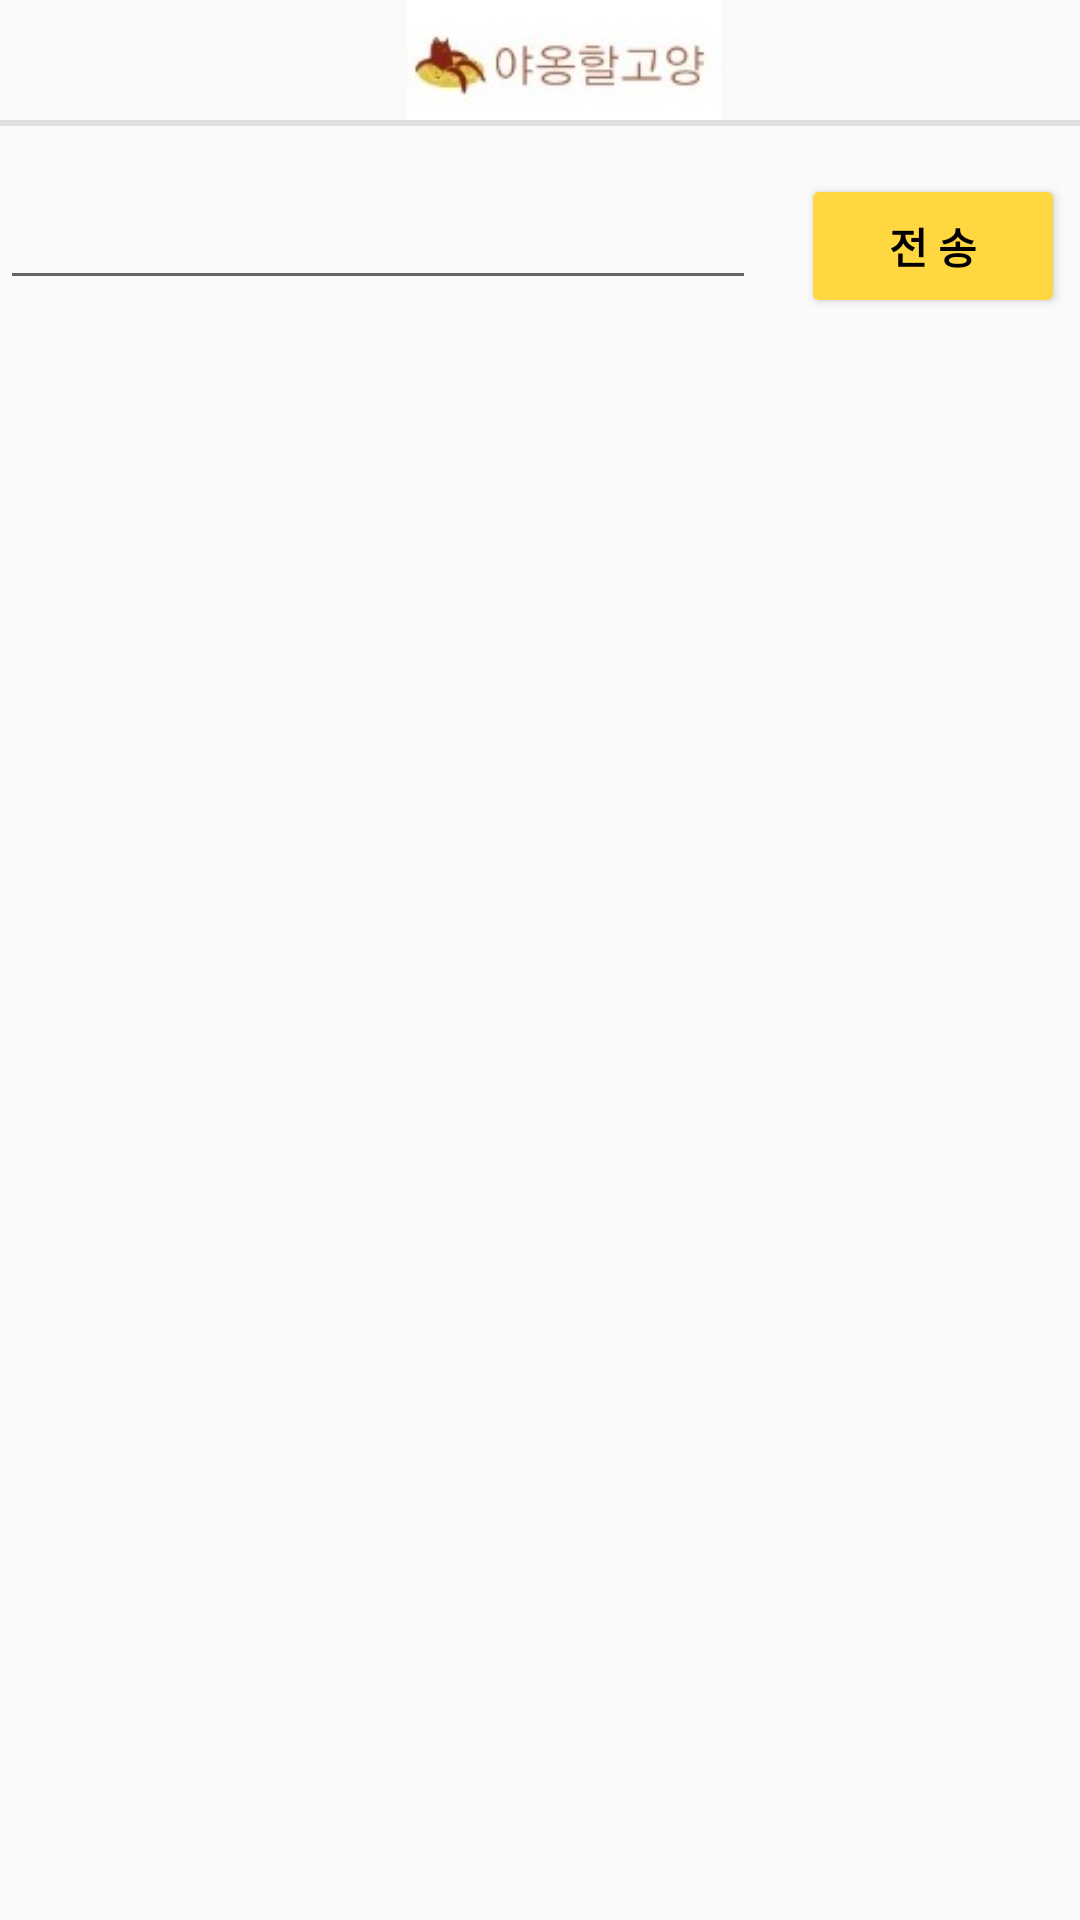

Layout XML and referenced resources for this Android screen:
<!-- AndroidManifest.xml: application theme Theme.AppCompat.Light.NoActionBar -->
<!-- res/layout/activity_comment.xml -->
<?xml version="1.0" encoding="utf-8"?>
<LinearLayout xmlns:android="http://schemas.android.com/apk/res/android"
    xmlns:app="http://schemas.android.com/apk/res-auto"
    xmlns:tools="http://schemas.android.com/tools"
    android:layout_width="match_parent"
    android:layout_height="match_parent"
    android:orientation="vertical"
    tools:context=".CommentActivity">

    <androidx.appcompat.widget.Toolbar
        android:id="@+id/my_toolbar"
        android:layout_width="match_parent"
        android:layout_height="40dp">
        <ImageView
            android:layout_width="match_parent"
            android:layout_height="match_parent"
            android:src="@drawable/navi_logo"/>
    </androidx.appcompat.widget.Toolbar>

    <LinearLayout
        android:layout_width="match_parent"
        android:layout_height="2dp"
        android:orientation="horizontal"
        android:background="@color/colorDivision"/>

    <androidx.recyclerview.widget.RecyclerView
        android:id="@+id/comment_recyclerView"
        android:layout_width="match_parent"
        android:layout_margin="2dp"
        android:layout_height="wrap_content"/>

    <LinearLayout
        android:layout_width="match_parent"
        android:layout_height="wrap_content"
        android:layout_marginTop="12dp"
        android:orientation="horizontal">

        <EditText
            android:id="@+id/comment_et_message"
            android:layout_width="wrap_content"
            android:layout_height="wrap_content"
            android:layout_weight="1"
            android:layout_marginRight="15dp"/>

        <Button
            android:id="@+id/comment_btn_send"
            android:layout_width="wrap_content"
            android:layout_height="wrap_content"
            android:layout_marginRight="5dp"
            android:backgroundTint="#FFD740"
            android:text="전 송"
            android:textColor="@color/black"
            android:textStyle="bold"/>
    </LinearLayout>


</LinearLayout>
<!-- resources referenced by this layout -->
<resources>
  <color name="black">#FF000000</color>
  <color name="colorDivision">#e0e0e0</color>
  <!-- drawable navi_logo: jpeg bitmap (drawable, 3693 bytes) -->
</resources>
